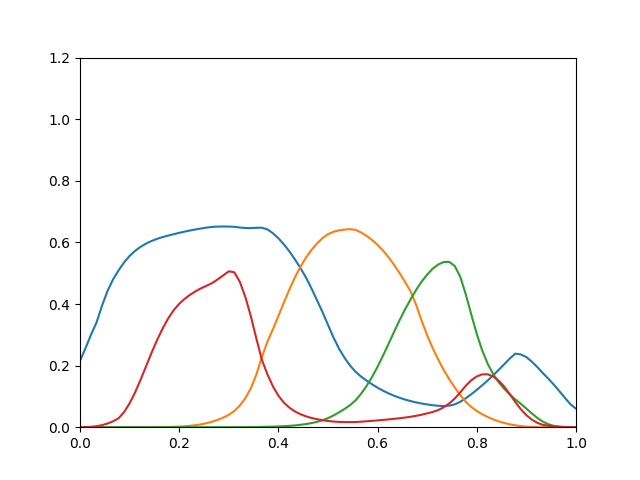

Data behind this chart, as committed beside it:
0.2155, 4.374e-11, 1.802e-16, 7.359e-05
0.2565, 3.472e-10, 3.895e-15, 0.0003558
0.3004, 2.052e-09, 5.463e-14, 0.001189
0.3401, 9.597e-09, 5.384e-13, 0.003182
0.3948, 3.718e-08, 3.885e-12, 0.006643
0.4427, 1.236e-07, 2.226e-11, 0.01198
0.4801, 3.611e-07, 1.044e-10, 0.01922
0.5092, 9.586e-07, 4.144e-10, 0.02901
0.535, 2.72e-06, 1.432e-09, 0.04916
0.5561, 7.253e-06, 4.371e-09, 0.07751
0.5726, 1.752e-05, 1.192e-08, 0.1131
0.5857, 3.886e-05, 2.953e-08, 0.1544
0.5963, 7.998e-05, 6.739e-08, 0.1984
0.6048, 0.0001543, 1.434e-07, 0.2422
0.6117, 0.0002813, 2.877e-07, 0.2836
0.6174, 0.0004874, 5.474e-07, 0.3206
0.6221, 0.0008083, 9.946e-07, 0.3532
0.6266, 0.001294, 1.735e-06, 0.3799
0.631, 0.002021, 2.915e-06, 0.4006
0.6351, 0.003073, 4.74e-06, 0.417
0.6388, 0.00456, 7.48e-06, 0.4303
0.6422, 0.006615, 1.148e-05, 0.4416
0.6452, 0.009402, 1.735e-05, 0.4514
0.6481, 0.01314, 2.582e-05, 0.4595
0.6503, 0.01797, 3.774e-05, 0.4681
0.6513, 0.02392, 5.423e-05, 0.4801
0.6516, 0.03128, 7.695e-05, 0.493
0.6514, 0.04029, 0.0001082, 0.5062
0.6506, 0.05264, 0.0001536, 0.503
0.6483, 0.07039, 0.00022, 0.4719
0.6468, 0.09422, 0.0003164, 0.4231
0.6464, 0.1264, 0.0004579, 0.3602
0.6475, 0.1709, 0.0006666, 0.2878
0.6476, 0.2277, 0.0009715, 0.2188
0.6424, 0.2774, 0.001347, 0.1721
0.6299, 0.3179, 0.001819, 0.1328
0.6134, 0.3609, 0.002443, 0.1023
0.5935, 0.405, 0.003269, 0.07985
0.5706, 0.4473, 0.004363, 0.06336
0.5447, 0.4864, 0.005813, 0.05118
0.5166, 0.5209, 0.007716, 0.04213
0.486, 0.5505, 0.01019, 0.0353
0.4506, 0.5754, 0.01333, 0.03012
0.4125, 0.5964, 0.01734, 0.02607
0.3738, 0.6139, 0.02249, 0.02281
0.3323, 0.6268, 0.0294, 0.02022
0.2911, 0.6345, 0.03821, 0.01837
0.2551, 0.6392, 0.04822, 0.01717
0.2255, 0.6416, 0.0592, 0.01672
0.2004, 0.6429, 0.07154, 0.01657
0.1798, 0.6408, 0.08732, 0.01681
0.1645, 0.6323, 0.1085, 0.01787
0.1512, 0.6211, 0.134, 0.01919
0.1391, 0.6077, 0.1633, 0.02057
0.1283, 0.5917, 0.1965, 0.02205
0.1184, 0.5731, 0.233, 0.02365
0.1097, 0.5515, 0.2712, 0.02535
0.1021, 0.5269, 0.3101, 0.0272
0.09541, 0.5001, 0.3477, 0.0292
0.08966, 0.4711, 0.3831, 0.03142
0.08468, 0.4401, 0.4156, 0.03391
... 30 more rows
